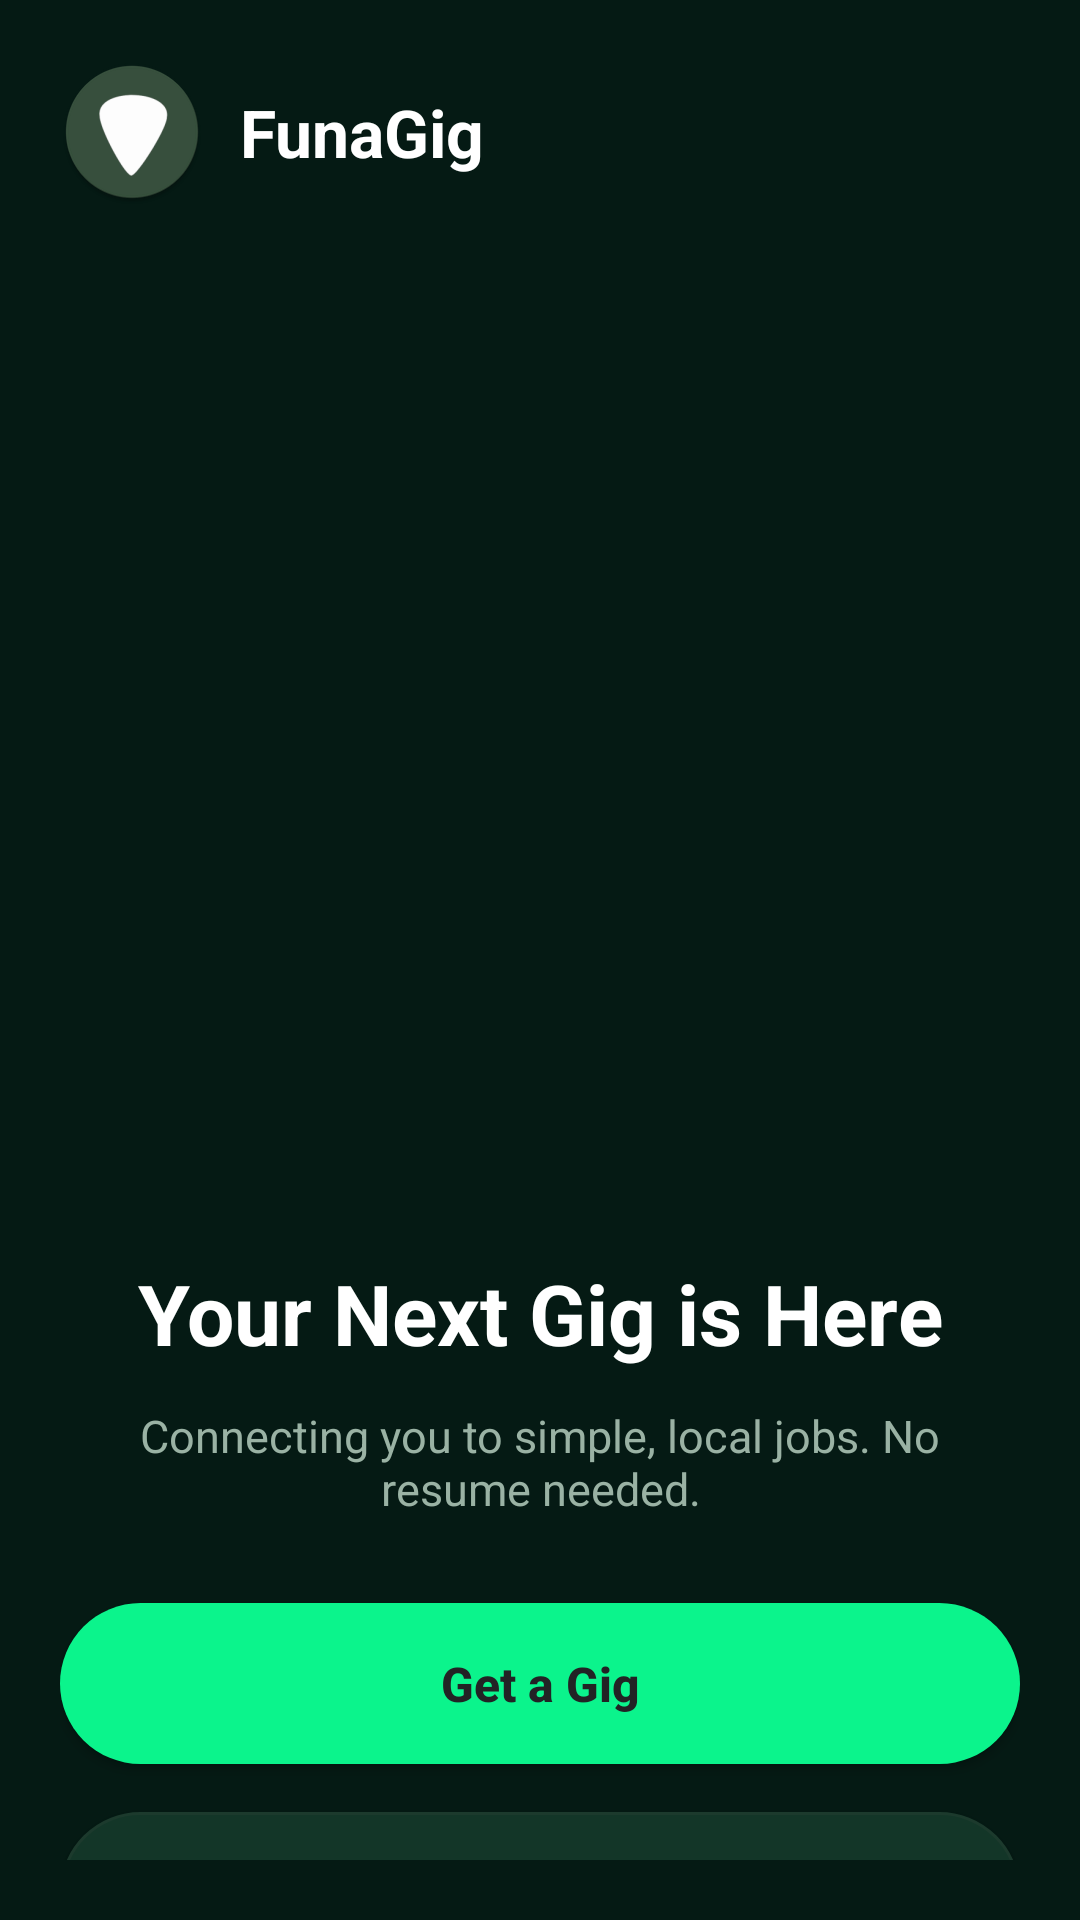

Write the Android layout XML for this screen, with the resource values it uses.
<!-- AndroidManifest.xml: application theme Theme.JobPortalApp -->
<!-- res/layout/activity_home.xml -->
<?xml version="1.0" encoding="utf-8"?>

<androidx.core.widget.NestedScrollView xmlns:android="http://schemas.android.com/apk/res/android"
    xmlns:tools="http://schemas.android.com/tools"
    android:layout_width="match_parent"
    android:layout_height="match_parent"
    android:background="@color/fg_deep_forest"
    android:padding="20dp"
    tools:context=".HomeActivity">

    <LinearLayout
        android:layout_width="match_parent"
        android:layout_height="wrap_content"
        android:orientation="vertical"
        android:gravity="center_horizontal">

        <LinearLayout
            android:layout_width="match_parent"
            android:layout_height="wrap_content"
            android:orientation="horizontal"
            android:gravity="center_vertical"
            android:layout_marginBottom="24dp">

            <ImageView
                android:layout_width="48dp"
                android:layout_height="48dp"
                android:src="@mipmap/ic_launcher_round"
                android:contentDescription="@string/app_name" />

            <TextView
                android:layout_width="wrap_content"
                android:layout_height="wrap_content"
                android:layout_marginStart="12dp"
                android:text="@string/app_name"
                android:textColor="@color/fiverr_white"
                android:textSize="22sp"
                android:textStyle="bold" />
        </LinearLayout>

        <ImageView
            android:id="@+id/img_hero"
            android:layout_width="match_parent"
            android:layout_height="300dp"
            android:layout_marginBottom="27dp"
            android:src="@drawable/why_should_i_use_email_lookup_tools_"
            android:contentDescription="@string/app_name"
            android:scaleType="centerCrop"
            tools:srcCompat="@drawable/why_should_i_use_email_lookup_tools_" />



        <TextView
            android:layout_width="match_parent"
            android:layout_height="wrap_content"
            android:text="Your Next Gig is Here"
            android:textColor="@color/fiverr_white"
            android:textSize="28sp"
            android:textStyle="bold"
            android:gravity="center"
            android:layout_marginBottom="12dp" />

        <TextView
            android:layout_width="match_parent"
            android:layout_height="wrap_content"
            android:layout_marginBottom="28dp"
            android:gravity="center"
            android:text="Connecting you to simple, local jobs. No resume needed."
            android:textColor="@color/fg_muted_text"
            android:textSize="15sp" />

        <Button
            android:id="@+id/btn_find_gig"
            android:layout_width="match_parent"
            android:layout_height="wrap_content"
            android:background="@drawable/bg_primary_button"
            android:text="@string/browse_services"
            android:textAllCaps="false"
            android:textColor="@color/fiverr_black"
            android:textSize="16sp"
            android:textStyle="bold"
            android:layout_marginBottom="16dp" />

        <Button
            android:id="@+id/btn_PostJob"
            android:layout_width="match_parent"
            android:layout_height="wrap_content"
            android:background="@drawable/bg_secondary_button"
            android:text="@string/post_gig"
            android:textAllCaps="false"
            android:textColor="@color/fiverr_black"
            android:textSize="16sp"
            android:textStyle="bold"
            android:layout_marginBottom="32dp" />

        <LinearLayout
            android:id="@+id/layout_auth_section"
            android:layout_width="match_parent"
            android:layout_height="wrap_content"
            android:orientation="vertical"
            android:background="@drawable/bg_card_secondary">

            <LinearLayout
                android:layout_width="match_parent"
                android:layout_height="wrap_content"
                android:orientation="horizontal">

                <Button
                    android:id="@+id/btn_login"
                    android:layout_width="0dp"
                    android:layout_height="wrap_content"
                    android:layout_weight="1"
                    android:background="@drawable/bg_secondary_button"
                    android:text="@string/login_button_text"
                    android:textAllCaps="false"
                    android:textColor="@color/fiverr_white"
                    android:textSize="14sp"
                    android:textStyle="bold"
                    android:layout_marginEnd="12dp" />

                <Button
                    android:id="@+id/btn_register"
                    android:layout_width="0dp"
                    android:layout_height="wrap_content"
                    android:layout_weight="1"
                    android:background="@drawable/bg_secondary_button"
                    android:text="@string/register_button_text"
                    android:textAllCaps="false"
                    android:textColor="@color/fiverr_white"
                    android:textSize="14sp"
                    android:textStyle="bold" />
            </LinearLayout>

            <Button
                android:id="@+id/btn_profile"
                android:layout_width="match_parent"
                android:layout_height="wrap_content"
                android:layout_marginTop="16dp"
                android:background="@drawable/bg_primary_button"
                android:text="My Profile"
                android:textAllCaps="false"
                android:textColor="@color/fiverr_black"
                android:textSize="15sp"
                android:textStyle="bold" />
        </LinearLayout>

    </LinearLayout>

</androidx.core.widget.NestedScrollView>
<!-- resources referenced by this layout -->
<resources>
  <color name="fg_deep_forest">#051A14</color>
  <color name="fg_muted_text">#9AB2A4</color>
  <color name="fiverr_black">#222325</color>
  <color name="fiverr_white">#FFFFFF</color>
  <!-- drawable bg_card_secondary (drawable) -->
  <?xml version="1.0" encoding="utf-8"?>
  
  <shape xmlns:android="http://schemas.android.com/apk/res/android"
      android:shape="rectangle">
      <solid android:color="@color/fg_card_alt" />
      <corners android:radius="20dp" />
      <padding
          android:left="16dp"
          android:top="16dp"
          android:right="16dp"
          android:bottom="16dp" />
  </shape>
  <!-- drawable bg_primary_button (drawable) -->
  <?xml version="1.0" encoding="utf-8"?>
  
  <shape xmlns:android="http://schemas.android.com/apk/res/android"
      android:shape="rectangle">
      <solid android:color="@color/fg_primary_accent" />
      <corners android:radius="28dp" />
      <padding
          android:left="24dp"
          android:top="16dp"
          android:right="24dp"
          android:bottom="16dp" />
  </shape>
  <!-- drawable bg_secondary_button (drawable) -->
  <?xml version="1.0" encoding="utf-8"?>
  
  <shape xmlns:android="http://schemas.android.com/apk/res/android"
      android:shape="rectangle">
      <solid android:color="@color/fg_card_alt" />
      <corners android:radius="28dp" />
      <stroke
          android:width="1dp"
          android:color="@color/fg_divider" />
      <padding
          android:left="24dp"
          android:top="16dp"
          android:right="24dp"
          android:bottom="16dp" />
  </shape>
  <!-- mipmap ic_launcher_round: webp bitmap (mipmap-hdpi, 2476 bytes) -->
  <string name="app_name">FunaGig</string>
  <string name="browse_services">Get a Gig</string>
  <string name="login_button_text">Log In</string>
  <string name="post_gig">Post a Gig</string>
  <string name="register_button_text">Join FunaGig</string>
  <style name="Theme.JobPortalApp" parent="Theme.MaterialComponents.DayNight.NoActionBar">
          <item name="colorPrimary">@color/fg_primary_accent_dark</item>
          <item name="colorPrimaryVariant">@color/fg_card_soft</item>
          <item name="colorOnPrimary">@color/fiverr_white</item>
          <item name="colorSecondary">@color/fg_secondary_accent</item>
          <item name="colorSecondaryVariant">@color/fg_chip_bg_selected</item>
          <item name="colorOnSecondary">@color/fiverr_white</item>
          <item name="android:windowBackground">@color/fg_deep_forest</item>
          <item name="android:navigationBarColor">@color/fg_deep_forest</item>
          <item name="android:statusBarColor" tools:targetApi="l">@color/fg_card_soft</item>
          <item name="android:windowLightStatusBar">false</item>
          <item name="android:windowLightNavigationBar">false</item>
      </style>
  <color name="fg_card_alt">#133628</color>
  <color name="fg_primary_accent">#0BF48C</color>
  <color name="fg_divider">#1C3A2D</color>
  <color name="fg_primary_accent_dark">#07C674</color>
  <color name="fg_card_soft">#183E2F</color>
  <color name="fg_secondary_accent">#5AE1FF</color>
  <color name="fg_chip_bg_selected">#1D4F38</color>
</resources>
